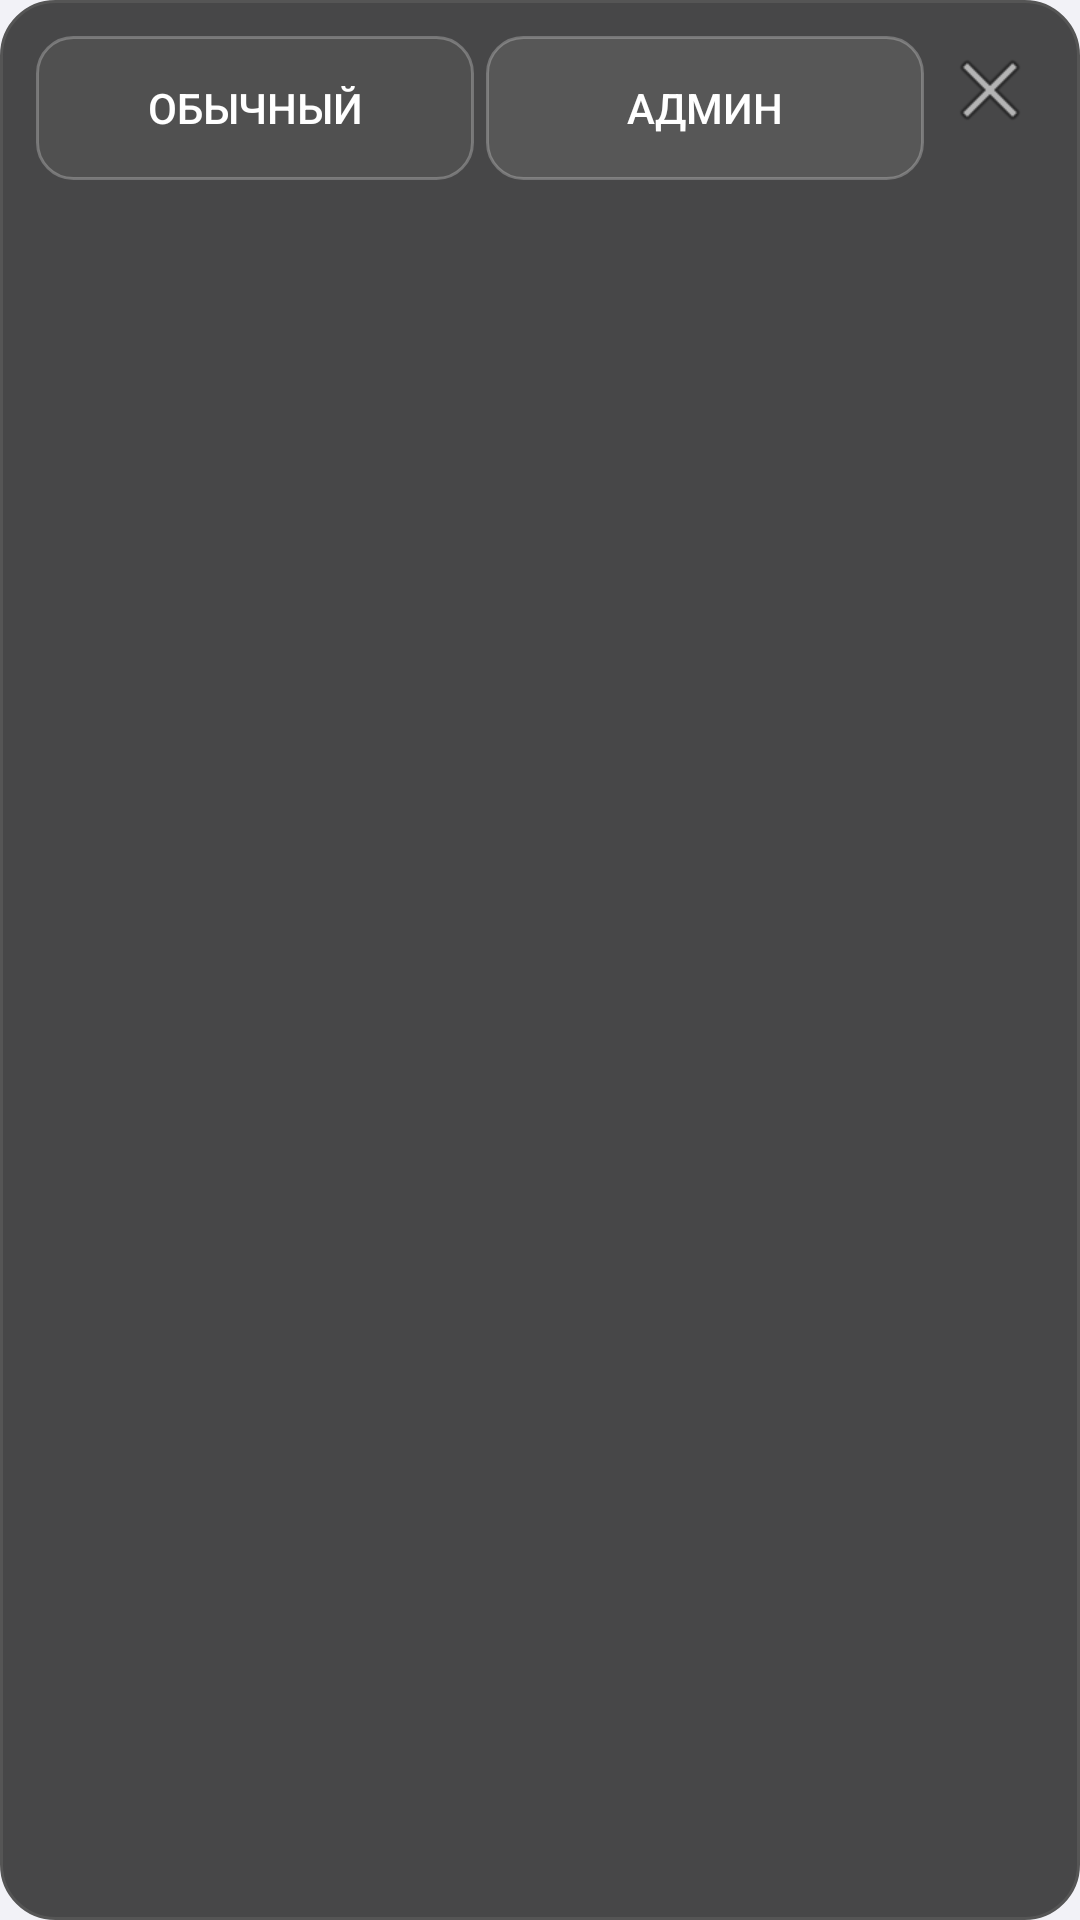

Write the Android layout XML for this screen, with the resource values it uses.
<!-- AndroidManifest.xml: application theme AppTheme -->
<!-- res/layout/floating_layout.xml -->
<?xml version="1.0" encoding="utf-8"?>
<LinearLayout xmlns:android="http://schemas.android.com/apk/res/android"
    android:orientation="vertical"
    android:background="@drawable/glass_panel_floating"
    android:padding="10dp"
    android:layout_width="match_parent"
    android:layout_height="wrap_content">
    <LinearLayout
        android:orientation="horizontal"
        android:layout_width="match_parent"
        android:layout_height="wrap_content">
        <Button
            android:textColor="#ffffffff"
            android:id="@+id/tab_normal"
            android:background="@drawable/glass_button_blue"
            android:layout_width="0dp"
            android:layout_height="wrap_content"
            android:layout_margin="2dp"
            android:text="Обычный"
            android:layout_weight="1"/>
        <Button
            android:textColor="#ffffffff"
            android:id="@+id/tab_admin"
            android:background="@drawable/glass_button_orange"
            android:layout_width="0dp"
            android:layout_height="wrap_content"
            android:layout_margin="2dp"
            android:text="Админ"
            android:layout_weight="1"/>
        <ImageButton
            android:id="@+id/btn_close_menu"
            android:background="@null"
            android:layout_width="40dp"
            android:layout_height="40dp"
            android:src="@android:drawable/ic_menu_close_clear_cancel"/>
    </LinearLayout>
    <LinearLayout
        android:orientation="vertical"
        android:id="@+id/container_admin"
        android:visibility="gone"
        android:layout_width="match_parent"
        android:layout_height="wrap_content"/>
    <ScrollView
        android:id="@+id/scroll_normal"
        android:layout_width="match_parent"
        android:layout_height="200dp">
        <LinearLayout
            android:orientation="vertical"
            android:id="@+id/container_normal"
            android:layout_width="match_parent"
            android:layout_height="wrap_content"/>
    </ScrollView>
</LinearLayout>
<!-- resources referenced by this layout -->
<resources>
  <!-- drawable glass_button_blue (drawable) -->
  <?xml version="1.0" encoding="utf-8"?>
  <selector xmlns:android="http://schemas.android.com/apk/res/android">
      <item android:state_pressed="true">
          <shape>
              <solid android:color="#e6707070"/>
              <corners android:radius="12dp"/>
              <stroke android:width="1dp" android:color="#60ffffff"/>
          </shape>
      </item>
      <item>
          <shape>
              <solid android:color="#b3555555"/>
              <corners android:radius="12dp"/>
              <stroke android:width="1dp" android:color="#40ffffff"/>
          </shape>
      </item>
  </selector>
  <!-- drawable glass_button_orange (drawable) -->
  <?xml version="1.0" encoding="utf-8"?>
  <selector xmlns:android="http://schemas.android.com/apk/res/android">
      <item android:state_pressed="true">
          <shape>
              <solid android:color="#e6787878"/>
              <corners android:radius="12dp"/>
              <stroke android:width="1dp" android:color="#60ffffff"/>
          </shape>
      </item>
      <item>
          <shape>
              <solid android:color="#b35E5E5E"/>
              <corners android:radius="12dp"/>
              <stroke android:width="1dp" android:color="#40ffffff"/>
          </shape>
      </item>
  </selector>
  <!-- drawable glass_panel_floating (drawable) -->
  <?xml version="1.0" encoding="utf-8"?>
  <shape xmlns:android="http://schemas.android.com/apk/res/android">
      <solid android:color="#d92A2A2A"/>
      <corners android:radius="18dp"/>
      <stroke android:width="1dp" android:color="#555555"/>
  </shape>
  <style name="AppTheme" parent="@android:style/Theme.Material.NoActionBar">
          <item name="android:windowBackground">#1A0B2E</item>
          <item name="android:colorPrimary">#7C3AED</item>
          <item name="android:colorPrimaryDark">#1A0B2E</item>
          <item name="android:colorAccent">#A78BFA</item>
          <item name="android:statusBarColor">#1A0B2E</item>
          <item name="android:navigationBarColor">#1A0B2E</item>
          <item name="android:windowLightStatusBar">false</item>
          <item name="android:colorBackground">#1A0B2E</item>
          <item name="android:textColorPrimary">#FFFFFFFF</item>
          <item name="android:textColorSecondary">#A78BFA</item>
      </style>
</resources>
